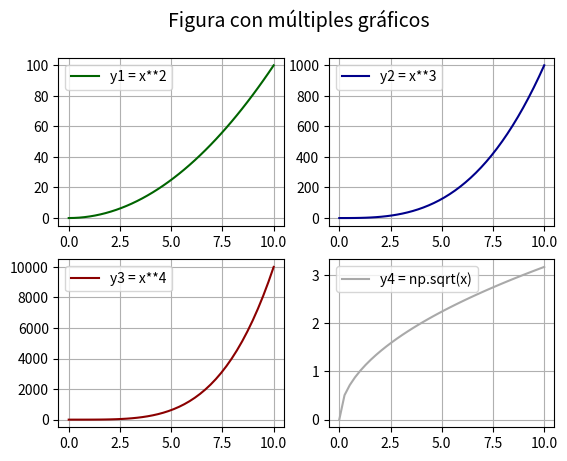

This chart was generated by the following Python code:
# Matplotlib [Python]
# Ejercicios de práctica

# [redacted]
# Version: 2.0

# IMPORTANTE: NO borrar los comentarios
# que aparecen en verde con el hashtag "#"

# Ejercicios de matplotlib
import numpy as np
import matplotlib.pyplot as plt


if __name__ == '__main__':
    print("Bienvenidos a otra clase de Inove con Python")
    print("Line Plot: Figura con múltiples gráficos")

    # NOTA: aproveche los ejemplos "line_plot" y "scatter_plot" de clase

    # Se desea graficar cuatro funciones en una misma figura
    # en cuatros gráficos (axes) distintos. Para el siguiente
    # intervalor de valores de "X":
    x = np.linspace(0, 10, 40)

    # Realizar tres gráficos que representen
    # y1 = x^2 (X al cuadrado)
    # y2 = x^3 (X al cubo)
    # y3 = x^4 (X a la cuarta)
    # y4 = raiz_cuadrada(X)

    # Implementación:
    y1 = x**2
    y2 = x**3
    y3 = x**4
    y4 = np.sqrt(x)

    # Alumnos: Esos cuatro gráficos deben estar colocados
    # en la diposición de 2 filas y 2 columna:
    # ------
    #  graf1 | graf2
    # ------
    #  graf3 | graf4
    # Utilizar add_subplot para lograr este efecto
    # de "2 filas" "2 columna" de gráficos
    fig1=plt.figure()
    fig1.suptitle('Figura con múltiples gráficos', fontsize=14)
    ax1 = fig1.add_subplot(2, 2, 1)  # 2 filas, 2 columnas, axes nº1
    ax2 = fig1.add_subplot(2, 2, 2)  # 2 filas, 2 columnas, axes nº2
    ax3 = fig1.add_subplot(2, 2, 3)  # 2 filas, 2 columnas, axes nº3
    ax4 = fig1.add_subplot(2, 2, 4)  # 2 filas, 2 columnas, axes nº4


    # Se debe colocar en la leyenda la función que representa
    # cada gráfico
    ax1.plot(x, y1, c='darkgreen', label='y1 = x**2')
    ax1.legend()
    ax1.grid()

    ax2.plot(x, y2, c='darkblue', label='y2 = x**3')
    ax2.legend()
    ax2.grid()

    ax3.plot(x, y3, c='darkred', label='y3 = x**4')
    ax3.legend()
    ax3.grid()

    ax4.plot(x, y4, c='darkgrey', label='y4 = np.sqrt(x)')
    ax4.legend()
    ax4.grid()

    # Cada gráfico realizarlo con un color distinto
    # a su elección

    # Colocar una grilla a elección

    # Crear acá su gráfico
    plt.show()
    print("terminamos")
